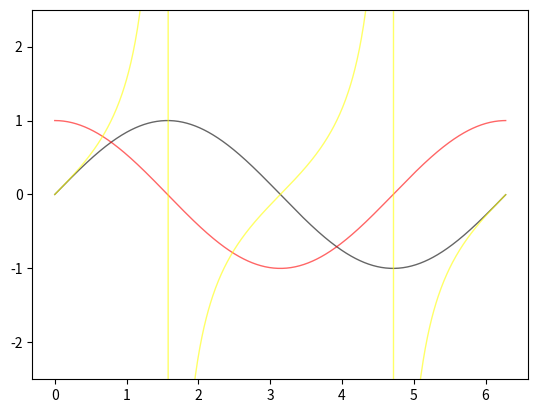

The matplotlib source for this figure:
# daociyiyou
import numpy as np
import matplotlib.pyplot as plt

x = np.arange(0,2 * np.pi,0.01)
ysin = np.sin(x)
ycos = np.cos(x)
ytan = np.tan(x)



plt.plot(x, ysin,color='black', linewidth=1, alpha=0.6, label="sin(x)")
plt.plot(x, ycos,color='red', linewidth=1, alpha=0.6, label='cos(x)')
##------ changed by Fangchi Wu ---------##
plt.plot(x, ytan, color = 'yellow', linewidth = 1,alpha=0.6, label='tan(x)' )
plt.ylim(ymax = 2.5)
plt.ylim(ymin = -2.5)
## ----------------------------------------- ##
plt.show()
